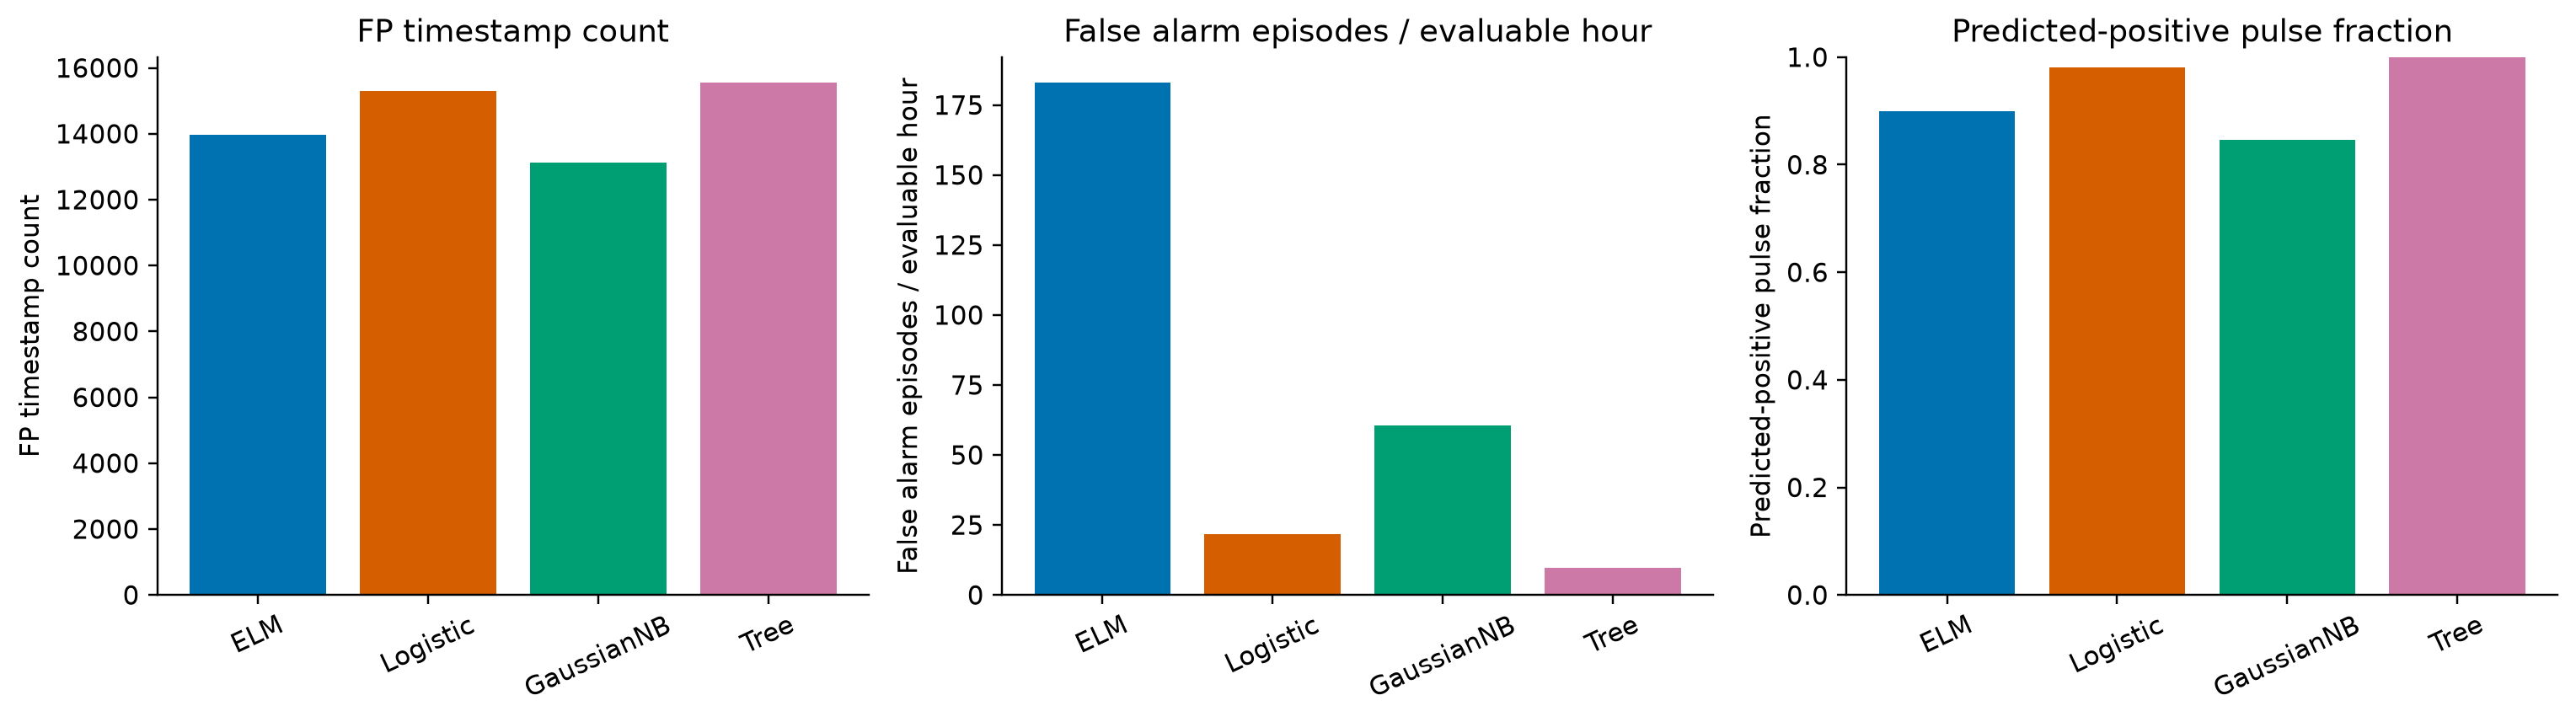

The file beside this chart, header and first rows:
Model, FP, False_Alerts_Per_Hour, Alert_Fraction, Exposure_Hours
ELM, 13979, 182.9, 0.8988, 2.87
Logistic, 15299, 21.6, 0.9809, 2.87
GaussianNB, 13118, 60.63, 0.8454, 2.87
Tree, 15549, 9.757, 1.0, 2.87
